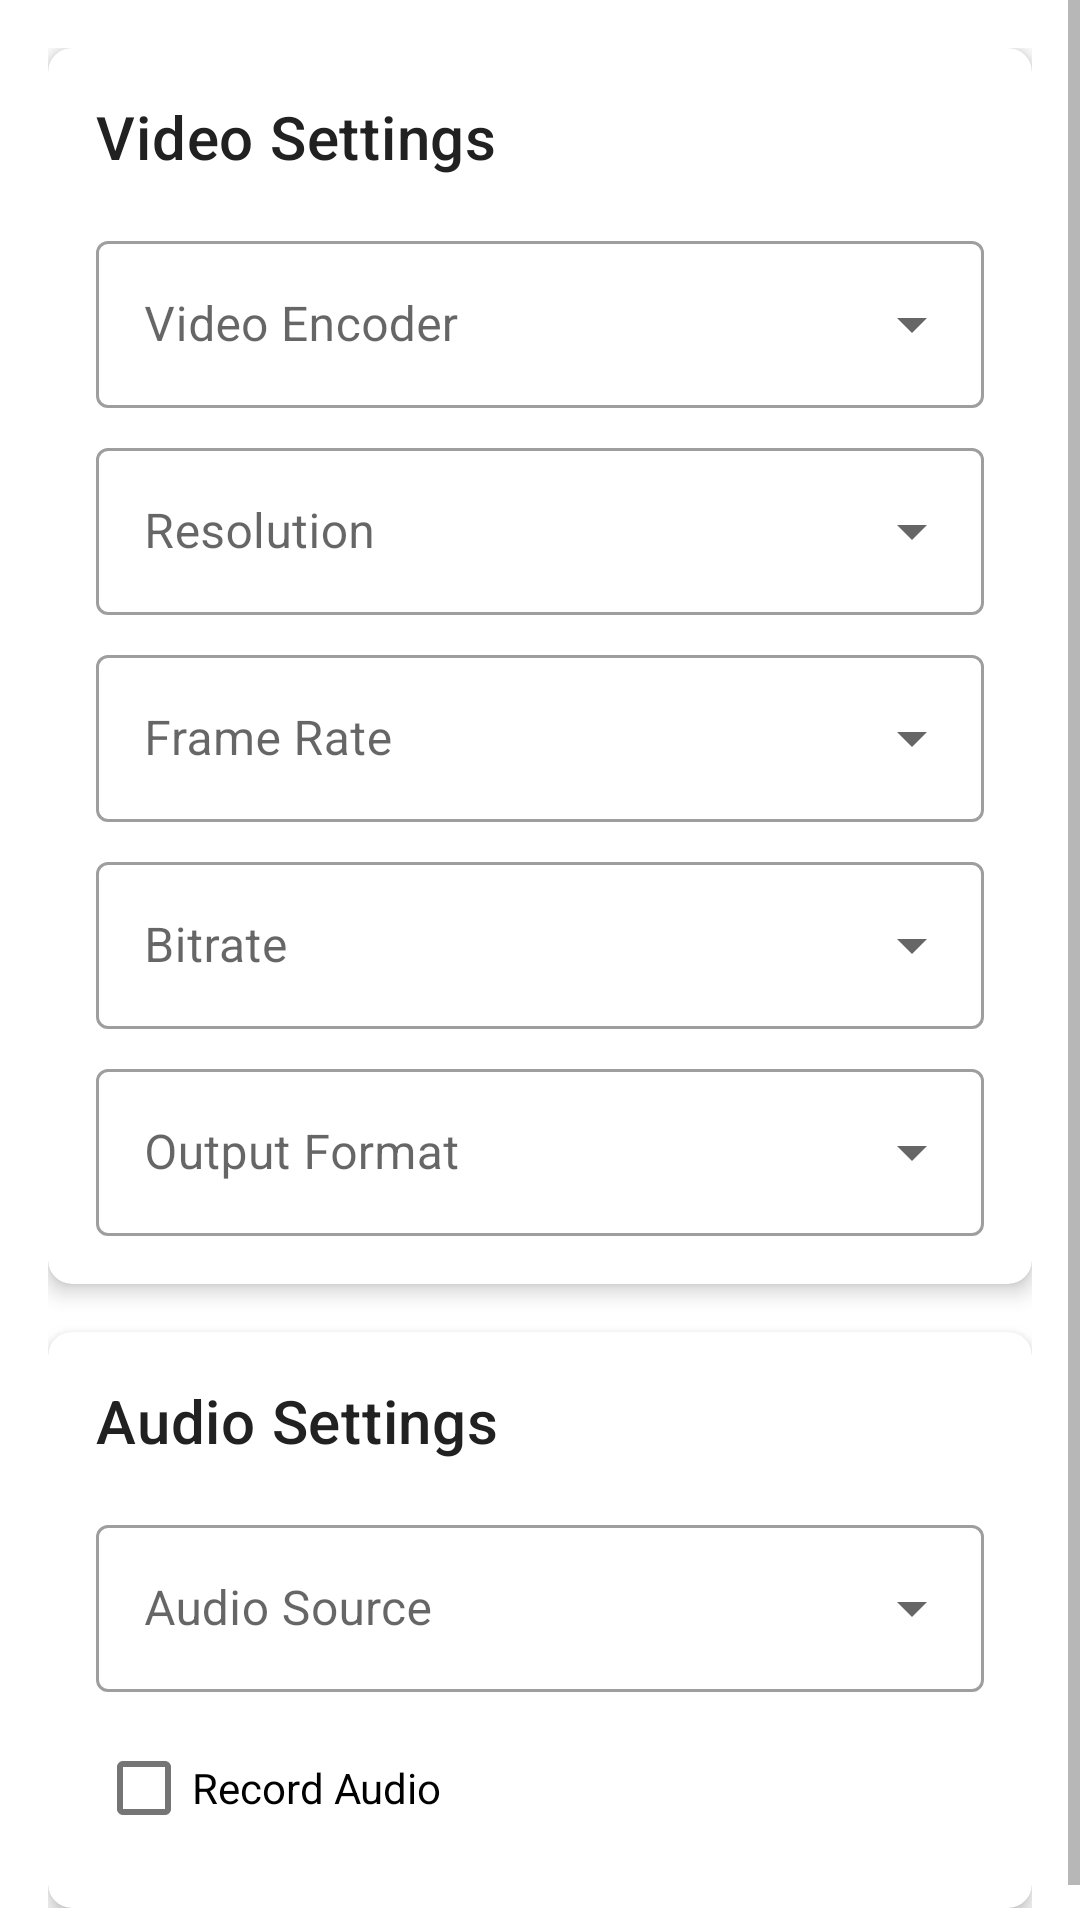

Here is an Android app screen rendered from its layout file. Give the layout XML and the strings, colors and styles it references.
<!-- AndroidManifest.xml: application theme AppTheme -->
<!-- res/layout/fragment_advanced_settings.xml -->
<?xml version="1.0" encoding="utf-8"?>
<ScrollView xmlns:android="http://schemas.android.com/apk/res/android"
    xmlns:app="http://schemas.android.com/apk/res-auto"
    android:layout_width="match_parent"
    android:layout_height="match_parent"
    android:fillViewport="true">

    <LinearLayout
        android:layout_width="match_parent"
        android:layout_height="wrap_content"
        android:orientation="vertical"
        android:padding="16dp">

        <com.google.android.material.card.MaterialCardView
            android:layout_width="match_parent"
            android:layout_height="wrap_content"
            android:layout_marginBottom="16dp"
            app:cardCornerRadius="8dp"
            app:cardElevation="4dp">

            <LinearLayout
                android:layout_width="match_parent"
                android:layout_height="wrap_content"
                android:orientation="vertical"
                android:padding="16dp">

                <TextView
                    android:layout_width="wrap_content"
                    android:layout_height="wrap_content"
                    android:text="Video Settings"
                    android:textAppearance="?attr/textAppearanceHeadline6"
                    android:layout_marginBottom="16dp"/>

                <com.google.android.material.textfield.TextInputLayout
                    android:layout_width="match_parent"
                    android:layout_height="wrap_content"
                    android:layout_marginBottom="8dp"
                    android:hint="Video Encoder"
                    style="@style/Widget.MaterialComponents.TextInputLayout.OutlinedBox.ExposedDropdownMenu">

                    <AutoCompleteTextView
                        android:id="@+id/encoder_dropdown"
                        android:layout_width="match_parent"
                        android:layout_height="wrap_content"
                        android:inputType="none"/>

                </com.google.android.material.textfield.TextInputLayout>

                <com.google.android.material.textfield.TextInputLayout
                    android:layout_width="match_parent"
                    android:layout_height="wrap_content"
                    android:layout_marginBottom="8dp"
                    android:hint="Resolution"
                    style="@style/Widget.MaterialComponents.TextInputLayout.OutlinedBox.ExposedDropdownMenu">

                    <AutoCompleteTextView
                        android:id="@+id/resolution_dropdown"
                        android:layout_width="match_parent"
                        android:layout_height="wrap_content"
                        android:inputType="none"/>

                </com.google.android.material.textfield.TextInputLayout>

                <com.google.android.material.textfield.TextInputLayout
                    android:layout_width="match_parent"
                    android:layout_height="wrap_content"
                    android:layout_marginBottom="8dp"
                    android:hint="Frame Rate"
                    style="@style/Widget.MaterialComponents.TextInputLayout.OutlinedBox.ExposedDropdownMenu">

                    <AutoCompleteTextView
                        android:id="@+id/framerate_dropdown"
                        android:layout_width="match_parent"
                        android:layout_height="wrap_content"
                        android:inputType="none"/>

                </com.google.android.material.textfield.TextInputLayout>

                <com.google.android.material.textfield.TextInputLayout
                    android:layout_width="match_parent"
                    android:layout_height="wrap_content"
                    android:layout_marginBottom="8dp"
                    android:hint="Bitrate"
                    style="@style/Widget.MaterialComponents.TextInputLayout.OutlinedBox.ExposedDropdownMenu">

                    <AutoCompleteTextView
                        android:id="@+id/bitrate_dropdown"
                        android:layout_width="match_parent"
                        android:layout_height="wrap_content"
                        android:inputType="none"/>

                </com.google.android.material.textfield.TextInputLayout>

                <com.google.android.material.textfield.TextInputLayout
                    android:layout_width="match_parent"
                    android:layout_height="wrap_content"
                    android:hint="Output Format"
                    style="@style/Widget.MaterialComponents.TextInputLayout.OutlinedBox.ExposedDropdownMenu">

                    <AutoCompleteTextView
                        android:id="@+id/output_format_dropdown"
                        android:layout_width="match_parent"
                        android:layout_height="wrap_content"
                        android:inputType="none"/>

                </com.google.android.material.textfield.TextInputLayout>

            </LinearLayout>

        </com.google.android.material.card.MaterialCardView>

        <com.google.android.material.card.MaterialCardView
            android:layout_width="match_parent"
            android:layout_height="wrap_content"
            app:cardCornerRadius="8dp"
            app:cardElevation="4dp">

            <LinearLayout
                android:layout_width="match_parent"
                android:layout_height="wrap_content"
                android:orientation="vertical"
                android:padding="16dp">

                <LinearLayout
                    android:layout_width="match_parent"
                    android:layout_height="wrap_content"
                    android:orientation="horizontal"
                    android:gravity="center_vertical"
                    android:layout_marginBottom="16dp">

                    <TextView
                        android:layout_width="0dp"
                        android:layout_height="wrap_content"
                        android:layout_weight="1"
                        android:text="Audio Settings"
                        android:textAppearance="?attr/textAppearanceHeadline6"/>

                    <ImageView
                        android:id="@+id/advanced_audio_lock_icon"
                        android:layout_width="20dp"
                        android:layout_height="20dp"
                        android:src="@drawable/ic_lock"
                        android:contentDescription="Audio feature locked"
                        android:tint="@color/gray"
                        android:visibility="gone"/>

                </LinearLayout>

                <TextView
                    android:id="@+id/audio_locked_message"
                    android:layout_width="match_parent"
                    android:layout_height="wrap_content"
                    android:text="Audio recording feature is locked. Watch a short video to unlock audio recording feature."
                    android:textSize="14sp"
                    android:textColor="@color/text_secondary"
                    android:layout_marginBottom="16dp"
                    android:visibility="gone"/>

                <com.google.android.material.button.MaterialButton
                    android:id="@+id/advanced_unlock_audio_button"
                    android:layout_width="match_parent"
                    android:layout_height="wrap_content"
                    android:text="Watch Video to Unlock"
                    android:textAllCaps="false"
                    app:icon="@drawable/ic_play_circle"
                    app:iconGravity="textStart"
                    style="@style/Widget.MaterialComponents.Button"
                    android:visibility="gone"/>

                <com.google.android.material.textfield.TextInputLayout
                    android:id="@+id/audio_source_container"
                    android:layout_width="match_parent"
                    android:layout_height="wrap_content"
                    android:layout_marginBottom="8dp"
                    android:hint="Audio Source"
                    style="@style/Widget.MaterialComponents.TextInputLayout.OutlinedBox.ExposedDropdownMenu">

                    <AutoCompleteTextView
                        android:id="@+id/audio_source_dropdown"
                        android:layout_width="match_parent"
                        android:layout_height="wrap_content"
                        android:inputType="none"/>

                </com.google.android.material.textfield.TextInputLayout>

                <com.google.android.material.checkbox.MaterialCheckBox
                    android:id="@+id/advanced_audio_checkbox"
                    android:layout_width="match_parent"
                    android:layout_height="wrap_content"
                    android:text="Record Audio"
                    android:checked="false"/>

            </LinearLayout>

        </com.google.android.material.card.MaterialCardView>

    </LinearLayout>

</ScrollView>
<!-- resources referenced by this layout -->
<resources>
  <color name="gray">#9E9E9E</color>
  <color name="text_secondary">#757575</color>
  <style name="AppTheme" parent="Theme.MaterialComponents.DayNight.DarkActionBar">
          
          <item name="colorPrimary">@color/colorPrimary</item>
          <item name="colorPrimaryDark">@color/colorPrimaryDark</item>
          <item name="colorAccent">@color/colorAccent</item>
          <item name="android:windowBackground">@color/main_background</item>
          <item name="android:textColorPrimary">@color/text_primary</item>
          <item name="android:textColorSecondary">@color/text_secondary</item>
      </style>
  <color name="colorPrimary">#36013f</color>
  <color name="colorPrimaryDark">#280137</color>
  <color name="colorAccent">#421D55</color>
  <color name="main_background">#FFFFFF</color>
  <color name="text_primary">#212121</color>
</resources>
